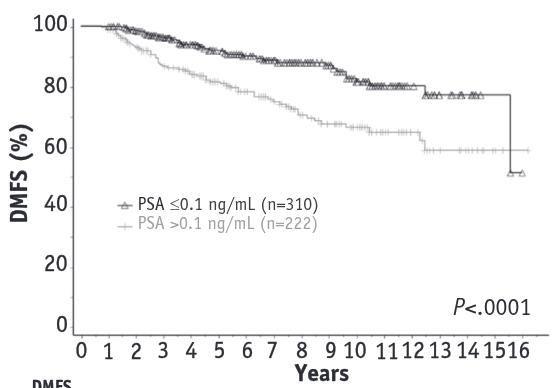

Source data for this figure (header and first rows):
PSA<0.1, , PSA>0.1, 
X, Y, X, Y
0, 100, 2.220446049250313e-16, 100.2
0.25, 100, 0.25, 100.2
0.5, 100, 0.5, 100.2
0.75, 100, 0.75, 99.8
1, 100.2, 1, 99.99
1.25, 99.76, 1.25, 97.72
1.5, 99.31, 1.5, 96.38
1.75, 98.65, 1.75, 94.53
2, 97.88, 2, 92.97
2.25, 97.98, 2.25, 92.03
2.5, 96.64, 2.5, 91.54
2.75, 96.8, 2.75, 89.44
3, 96.05, 3, 86.92
3.25, 96.05, 3.25, 86.15
3.5, 94.37, 3.5, 85.91
3.75, 93.74, 3.75, 85.44
4, 93.62, 4, 84.68
4.25, 93.27, 4.25, 83.59
4.5, 92.38, 4.5, 83.03
4.75, 91.92, 4.75, 81.56
5, 91.64, 5, 81.55
5.25, 91.02, 5.25, 80.66
5.5, 90.69, 5.5, 79.9
5.75, 90.62, 5.75, 78.9
6, 89.63, 6, 78.36
6.25, 89.78, 6.25, 77.51
6.5, 89.41, 6.5, 76.61
6.75, 88.46, 6.75, 76.66
7, 88.59, 7, 75.16
7.25, 87.6, 7.25, 74.16
7.5, 87.69, 7.5, 72.72
7.75, 88.01, 7.75, 72.43
8, 87.61, 8, 70.64
8.25, 87.99, 8.25, 69.56
8.5, 87.13, 8.5, 68.55
8.75, 87.47, 8.75, 67.65
9, 86.85, 9, 67.43
9.25, 84.44, 9.25, 67.44
9.5, 84.4, 9.5, 67.43
9.75, 82.28, 9.75, 66.26
10, 81.77, 10, 66.23
10.25, 81.53, 10.25, 66.34
10.5, 80.44, 10.5, 64.55
10.75, 79.75, 10.75, 64.61
11, 80.07, 11, 64.61
11.25, 80.27, 11.25, 64.61
11.5, 80.03, 11.5, 64.53
11.75, 80.2, 11.75, 64.61
12, 79.91, 12, 64.61
12.25, 80.03, 12.25, 63.98
12.5, 76.84, 12.5, 58.4
12.75, 76.69, 12.75, 58.59
13, 77.15, 13, 58.61
13.25, 77.02, 13.25, 58.61
13.5, 76.53, 13.5, 58.61
13.75, 77.02, 13.75, 58.6
14, 77.01, 14, 58.62
14.25, 76.86, 14.25, 58.61
14.5, 76.74, 14.5, 58.62
... 6 more rows
